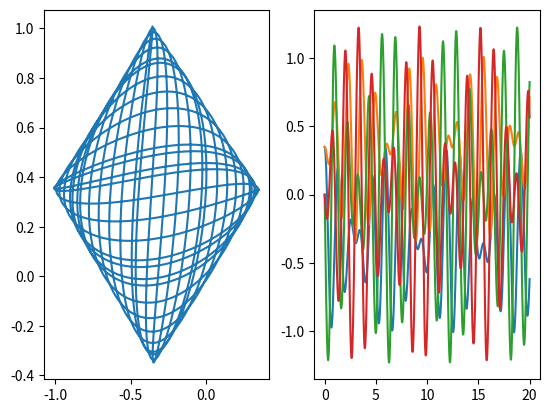

Source code (Python):
import numpy as np
import matplotlib.pyplot as plt
from math import sin,cos,atan2,radians
from scipy.integrate import solve_ivp


def pen_1(Z):
    th1 = Z[0]
    th2 = Z[2]
    dth1 = Z[1]
    dth2 = Z[3]
    m1 = 0.174
    m2 = 0.174
    l1 = 0.38
    l2 = 0.38
    a1 = 0.30
    a2 = 0.30
    k = 1.4526
    w = 0.35
    H = 0.1436
    W = 0.0709
    g = 9.8
    Izz1 = (1/12) * m1 * (H**2 + W**2) + m1 * l1**2
    Izz2 = (1/12) * m2 * (H**2 + W**2) + m2 * l2**2
    c = w - a1 * sin(th1) + a2 * sin(th2)
    d = 0 + a1 * cos(th1) - a2 * cos(th2)
    x = (c**2 + d**2)**0.5
    alpha1 = atan2(d,c) + th1
    alpha2 = atan2(d,c) + th2
    ddth1 = (-1/Izz1) * (a1 * k * x * cos(alpha1) + m1 * g * l1 * sin(th1))
    ddth2 = (+1/Izz2) * (a2 * k * x * cos(alpha2) - m2 * g * l2 * sin(th2))
    
    Zd = [dth1,ddth1,dth2,ddth2]
    return Zd



#t = np.linspace(0,20,2001)
#Z0 = [radians(10),0]
#sol = solve_ivp(lambda t,Z: pen(Z),[0, 20],Z0, t_eval = t, rtol = 1e-6)
#
#data = sol.y
#plt. plot(t,data[1,:])

t = np.linspace(0,20,2001)
Z0 = [radians(20),0,radians(20),0]
sol = solve_ivp(lambda t,Z: pen_1(Z),[0, 20],Z0, t_eval = t, rtol = 1e-6)

data = sol.y
#plt. plot(t,data[0,:])
#plt. plot(t,data[2,:])
plt.subplot(1,2,1)
plt.plot(data[0,:],data[2,:])
plt.subplot(1,2,2)
plt.plot(t,data[0,:])
plt.plot(t,data[2,:])


omega1 = data[1,:];
omega2 = data[3,:];

velo1 = omega1 * 0.38;
velo2 = omega2 * 0.38;

plt.plot(t,velo1)
plt.plot(t,velo2)
